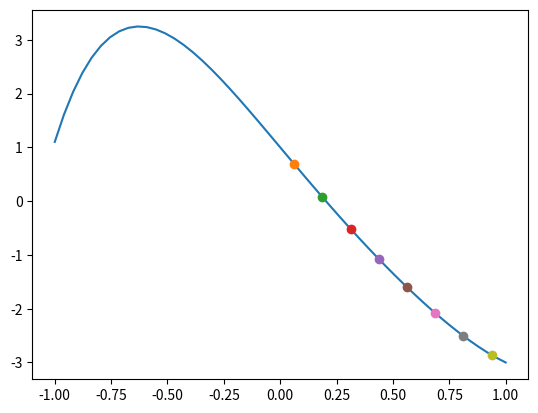

The matplotlib source for this figure:
#!/usr/bin/env python

import math
import numpy as np
import sys
from matplotlib import pyplot as plt

def PolyCoefficients(x, coeffs):
    o = len(coeffs)
    y = 0
    for i in range(o):
        y += coeffs[(o-1)-i]*x**i
    return y



def GetRidOfLower(matrix, bVector):
    size = math.sqrt(matrix.size)
    for i in range(int(size)):
        devider = matrix[i,i]
        for j in range(int(size)):
            matrix[i,j] /= devider
        bVector[i] /= devider
        for j in range(int(size)):
            if (i < j):
                multi = matrix[j,i]
                matrix[j] = matrix[j] - matrix[i] * multi
                bVector[j] = bVector[j] - bVector[i] * multi


def GetRidOfUpper(matrix, bVector):
    size = math.sqrt(matrix.size)
    for i in range(int(size)-1,-1,-1):
        for j in range(int(size)-1,-1,-1):
            if (i > j):
                multi = matrix[j,i]
                matrix[j] = matrix[j] - matrix[i] * multi
                bVector[j] = bVector[j] - bVector[i] * multi

def PrintVector(vector):
    for i in range(vector.shape[0]):
        sys.stdout.write("[")
        sys.stdout.write("{:.4f}".format(vector[i]))
        sys.stdout.write("]\n")

if(__name__ == "__main__"):

    fVector = np.array([0.687959, 0.073443,-0.517558,-1.077264,-1.600455,-2.080815,-2.507266,-2.860307])
    yVector = np.array (fVector)
    xVector = np.array([0.062500, 0.187500, 0.312500, 0.437500, 0.562500, 0.687500, 0.812500, 0.937500])
    matrix = np.identity(8)
    for i in range (8):
        for j in range (7, -1, -1):
            matrix[i, j] = pow(xVector[i], 7-j)
    GetRidOfLower(matrix, fVector)
    GetRidOfUpper(matrix, fVector)
    x = np.linspace(-1, 1)
    plt.plot(x, PolyCoefficients(x, fVector))
    for i in range (8):
        x0 = xVector[i]
        y0 = yVector[i]
        plt.plot(x0, y0, '-o')
    plt.show()
    PrintVector (fVector)